Image classification data set "LR" (omarbesbes/RUnet on GitHub). Class labels (4): berry, bird, dog, flower.

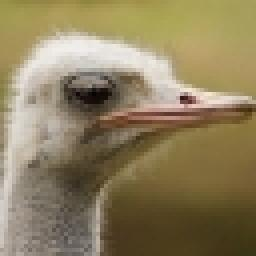
Label: bird

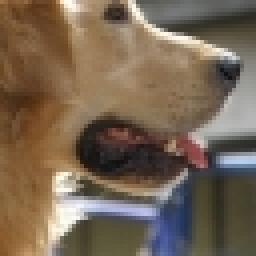
Label: dog

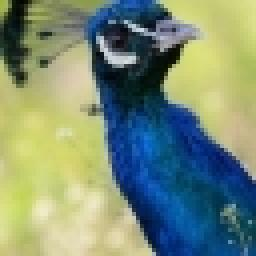
Label: bird

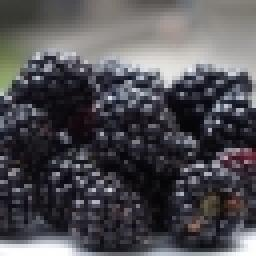
Label: berry

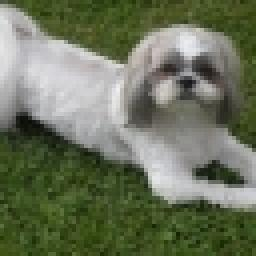
Label: dog

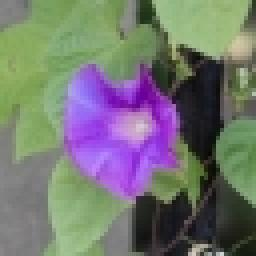
Label: flower
